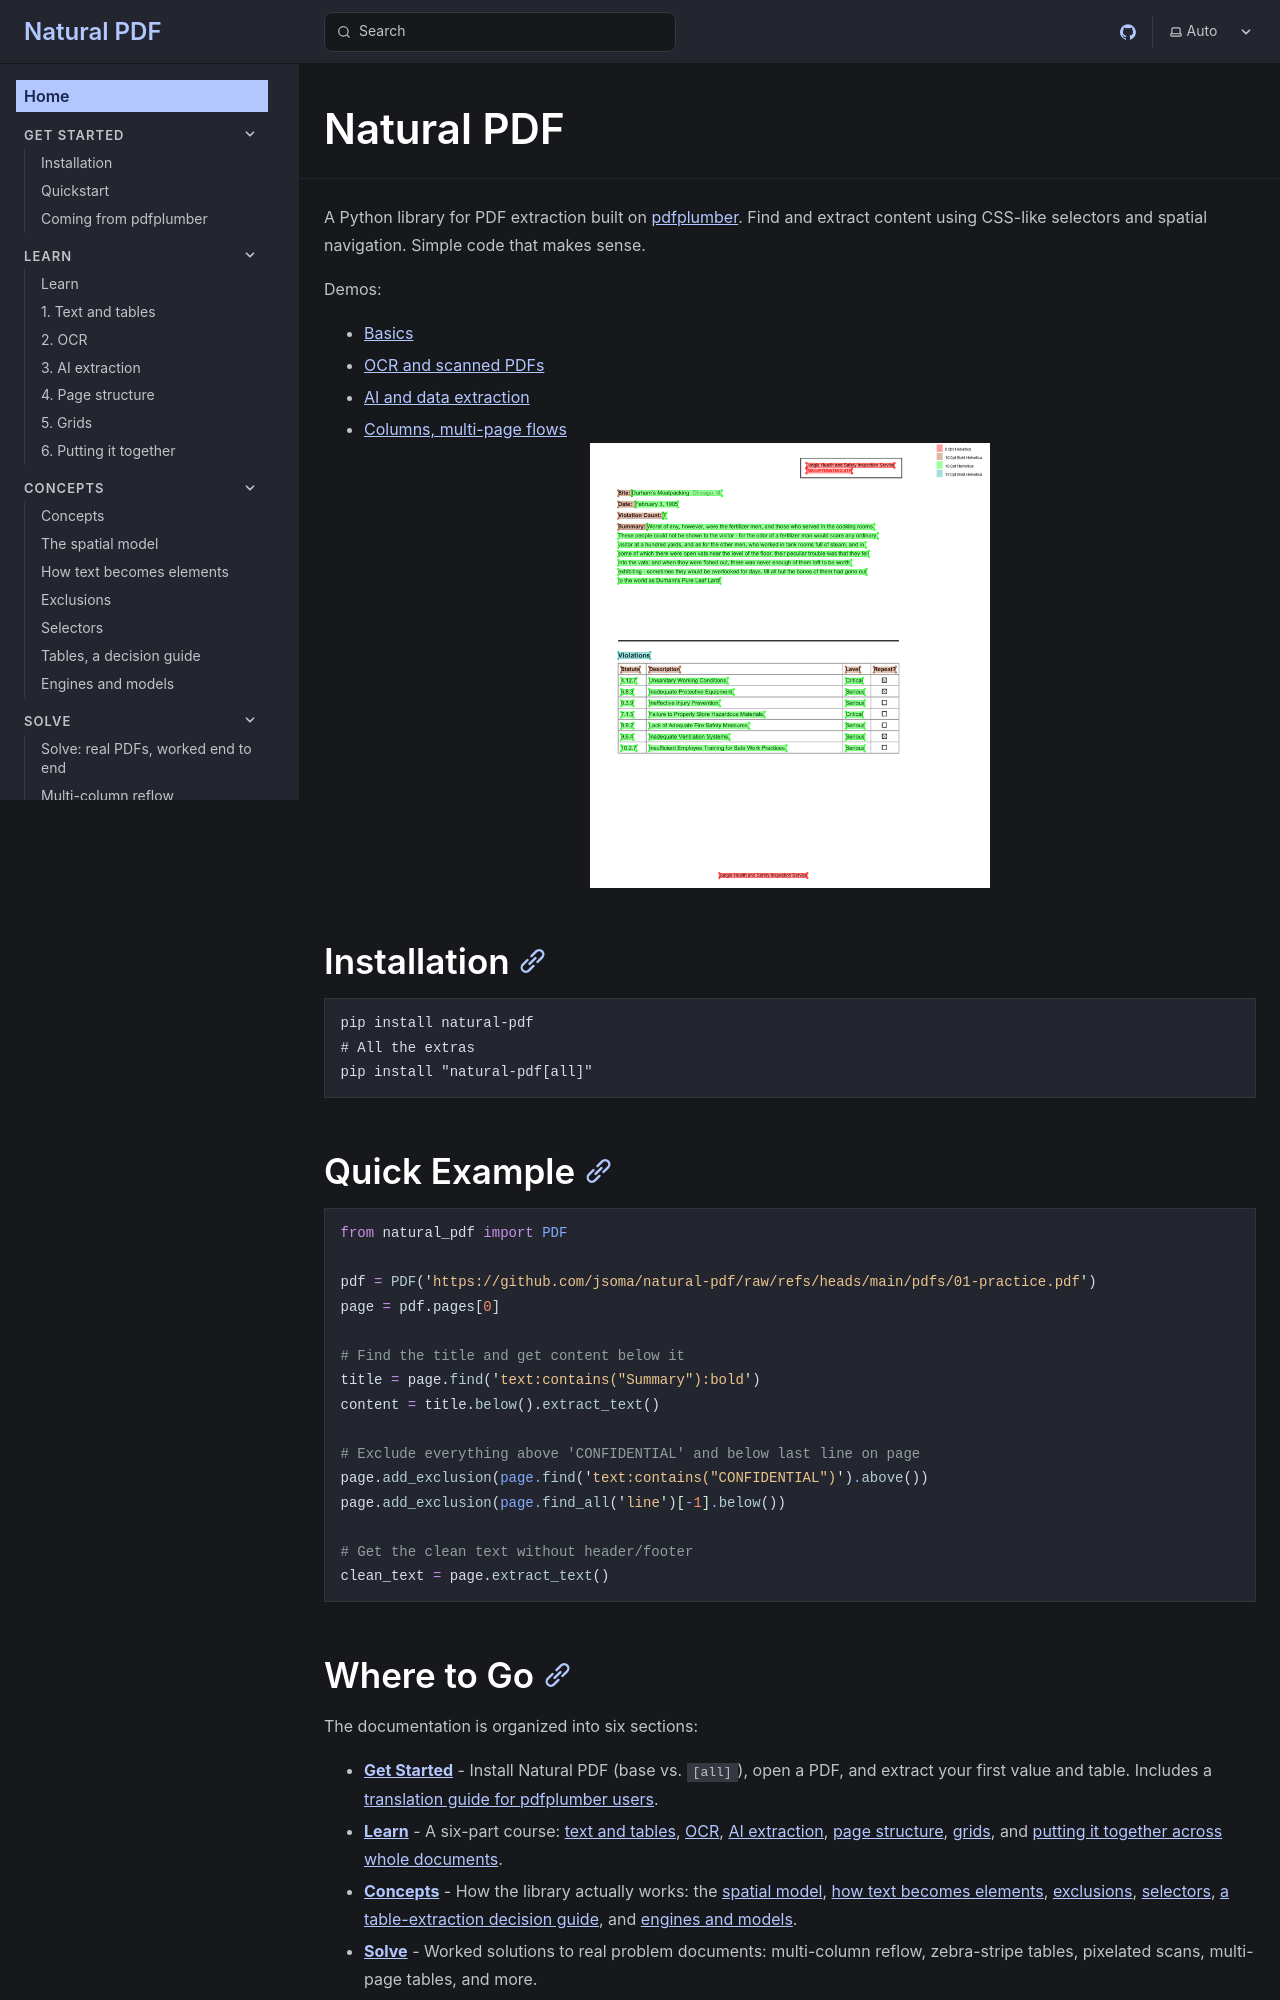

repository: jsoma/natural-pdf · page: index.html · generator: mkdocs

# Natural PDF

A Python library for PDF extraction built on [pdfplumber](https://github.com/jsvine/pdfplumber). Find and extract content using CSS-like selectors and spatial navigation. Simple code that makes sense.

Demos:

- [Basics](https://colab.research.google.com/github/jsoma/natural-pdf-workshop/blob/main/docs/01-Natural%20PDF%20basics%20with%20text%20and%20tables-ANSWERS.ipynb)
- [OCR and scanned PDFs](https://colab.research.google.com/github/jsoma/natural-pdf-workshop/blob/main/docs/02-OCR%20and%20AI%20magic-ANSWERS.ipynb)
- [AI and data extraction](https://colab.research.google.com/github/jsoma/natural-pdf-workshop/blob/main/docs/03-AI%20and%20data%20extraction-ANSWERS.ipynb)
- [Columns, multi-page flows](https://colab.research.google.com/github/jsoma/natural-pdf-workshop/blob/main/docs/04-Page%20structure-ANSWERS.ipynb)

<div style="max-width: 400px; margin: auto"><a href="assets/sample-screen.png"><img src="assets/sample-screen.png"></a></div>

## Installation

```
pip install natural-pdf
# All the extras
pip install "natural-pdf[all]"
```

## Quick Example

```python
from natural_pdf import PDF

pdf = PDF('https://github.com/jsoma/natural-pdf/raw/refs/heads/main/pdfs/01-practice.pdf')
page = pdf.pages[0]

# Find the title and get content below it
title = page.find('text:contains("Summary"):bold')
content = title.below().extract_text()

# Exclude everything above 'CONFIDENTIAL' and below last line on page
page.add_exclusion(page.find('text:contains("CONFIDENTIAL")').above())
page.add_exclusion(page.find_all('line')[-1].below())

# Get the clean text without header/footer
clean_text = page.extract_text()
```
